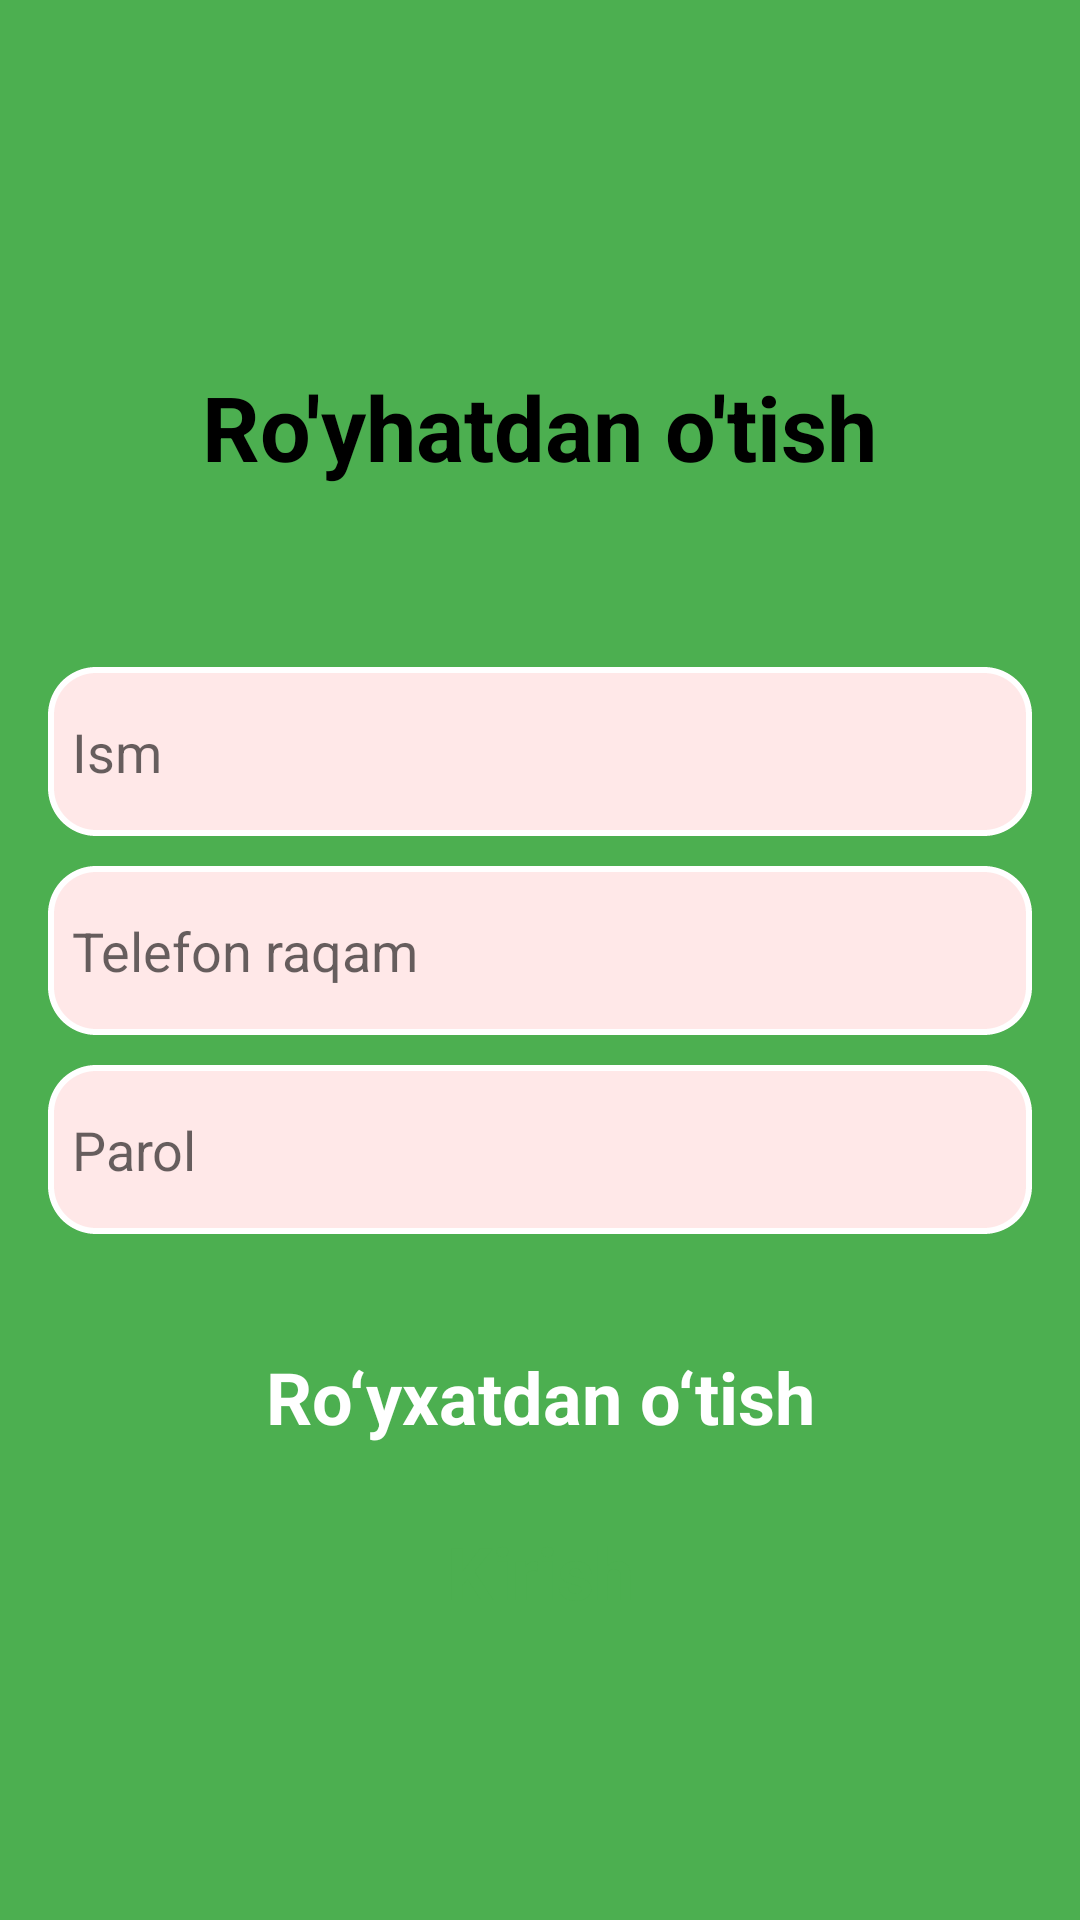

Reconstruct the res/layout file that produces this screen, plus the resources it refers to.
<!-- AndroidManifest.xml: application theme Theme.AgroDataCollector -->
<!-- res/layout/fragment_sign_up_screen.xml -->
<LinearLayout xmlns:android="http://schemas.android.com/apk/res/android"
    android:layout_width="match_parent"
    android:layout_height="match_parent"
    android:orientation="vertical"
    android:gravity="center"
    android:background="@color/bg_color"
    android:padding="16dp">
    <ProgressBar
        android:id="@+id/progressBar"
        android:layout_width="wrap_content"
        android:layout_height="wrap_content"
        android:layout_centerInParent="true"

        android:visibility="gone" />
    <TextView
        android:layout_width="wrap_content"
        android:layout_height="wrap_content"
        android:text="Ro'yhatdan o'tish"
        android:textSize="30sp"
        android:layout_marginBottom="30sp"
        android:paddingVertical="30dp"
        android:textStyle="bold"
        />

    <EditText
        android:background="@drawable/bg_edit"
        android:paddingVertical="16sp"
        android:paddingHorizontal="8sp"
        android:id="@+id/editTextName"
        android:layout_width="match_parent"
        android:layout_height="wrap_content"
        android:hint="Ism"
        android:inputType="textPersonName" />

    <EditText
        android:layout_marginTop="10dp"
        android:background="@drawable/bg_edit"
        android:paddingVertical="16sp"
        android:paddingHorizontal="8sp"
        android:id="@+id/editTextPhone"
        android:layout_width="match_parent"
        android:layout_height="wrap_content"
        android:hint="Telefon raqam"
        android:inputType="phone" />

    <EditText
        android:layout_marginTop="10dp"
        android:background="@drawable/bg_edit"
        android:paddingVertical="16sp"
        android:paddingHorizontal="8sp"
        android:id="@+id/editTextPassword"
        android:layout_width="match_parent"
        android:layout_height="wrap_content"
        android:hint="Parol"
        android:inputType="text" />

    <TextView
        android:textColor="@color/white"
        android:textStyle="bold"
        android:textSize="24sp"
        android:clickable="true"
        android:gravity="center"
        android:paddingVertical="8dp"
        android:paddingHorizontal="8dp"
        android:layout_marginTop="30dp"
        android:background="@drawable/button_selector"
        android:id="@+id/buttonRegister"
        android:layout_width="match_parent"
        android:layout_height="wrap_content"
        android:text="@string/ro_yxatdan_o_tish" />
    <TextView
        android:textStyle="bold"
        android:textColor="@color/bg_color"
        android:clickable="true"
        android:gravity="center"
        android:textSize="24sp"
        android:paddingVertical="8dp"
        android:paddingHorizontal="8dp"
        android:layout_marginTop="10dp"
        android:background="@drawable/button_selector_white"
        android:id="@+id/buttonLogin"
        android:layout_width="match_parent"
        android:layout_height="wrap_content"
        android:text="Kirish" />

</LinearLayout>
<!-- resources referenced by this layout -->
<resources>
  <color name="bg_color">#4CAF50</color>
  <color name="white">#FFFFFFFF</color>
  <!-- drawable bg_edit (drawable) -->
  <?xml version="1.0" encoding="utf-8"?>
  <selector xmlns:android="http://schemas.android.com/apk/res/android">
  <item>
      <shape>
          <corners android:radius="15dp"/>
          <solid android:color="#FFE8E8"/>
          <stroke android:color="@color/white"
              android:dashWidth="1dp"
              android:width="2dp"/>
      </shape>
  </item>
  </selector>
  <!-- drawable button_selector_white (drawable) -->
  <?xml version="1.0" encoding="utf-8"?>
  <selector xmlns:android="http://schemas.android.com/apk/res/android">
      <item android:state_pressed="true" android:drawable="@drawable/button_pressed_white"/>
      <item android:drawable="@drawable/button_normal_white"/>
  </selector>
  <string name="ro_yxatdan_o_tish">Ro‘yxatdan o‘tish</string>
  <style name="Theme.AgroDataCollector" parent="Theme.MaterialComponents.DayNight.NoActionBar">
          
          <item name="colorPrimary">@color/bg_color</item>
          <item name="colorPrimaryVariant">@color/white</item>
          <item name="colorOnPrimary">@color/bg_color</item>
          
          <item name="colorSecondary">@color/teal_200</item>
          <item name="colorSecondaryVariant">@color/teal_700</item>
          <item name="colorOnSecondary">@color/black</item>
          
          <item name="android:statusBarColor">#4CAF50</item>
          <item name="android:textColor">@color/black</item>
  
          
      </style>
  <!-- drawable button_pressed_white (drawable) -->
  <?xml version="1.0" encoding="utf-8"?>
  <shape xmlns:android="http://schemas.android.com/apk/res/android">
      <corners android:radius="15dp"/>
      <solid android:color="#A5A5A5"/>
  </shape>
  <color name="teal_200">#FF03DAC5</color>
  <color name="teal_700">#FF018786</color>
  <color name="black">#FF000000</color>
</resources>
